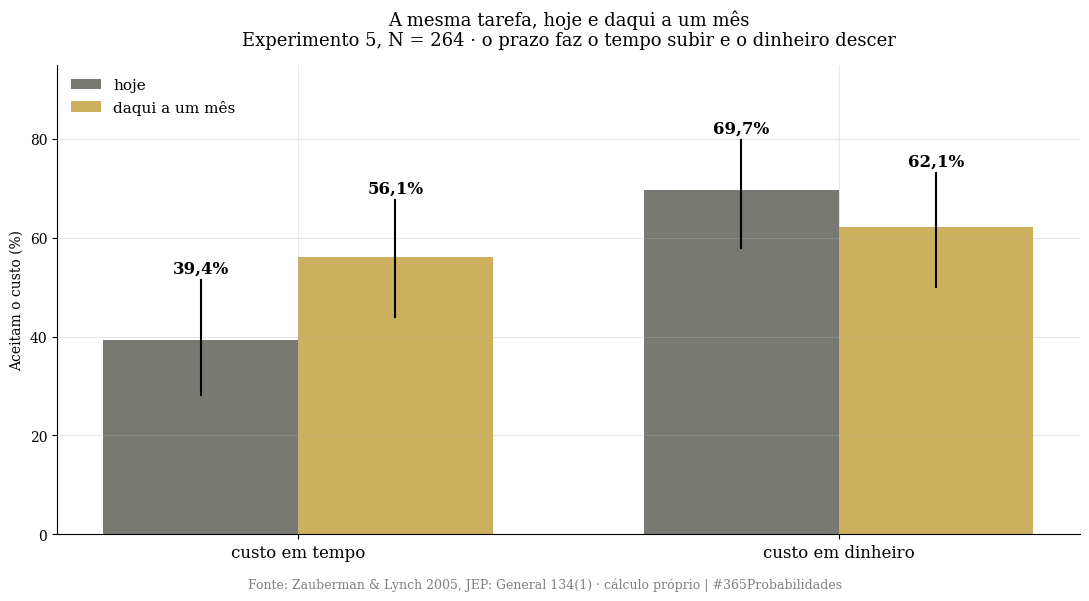
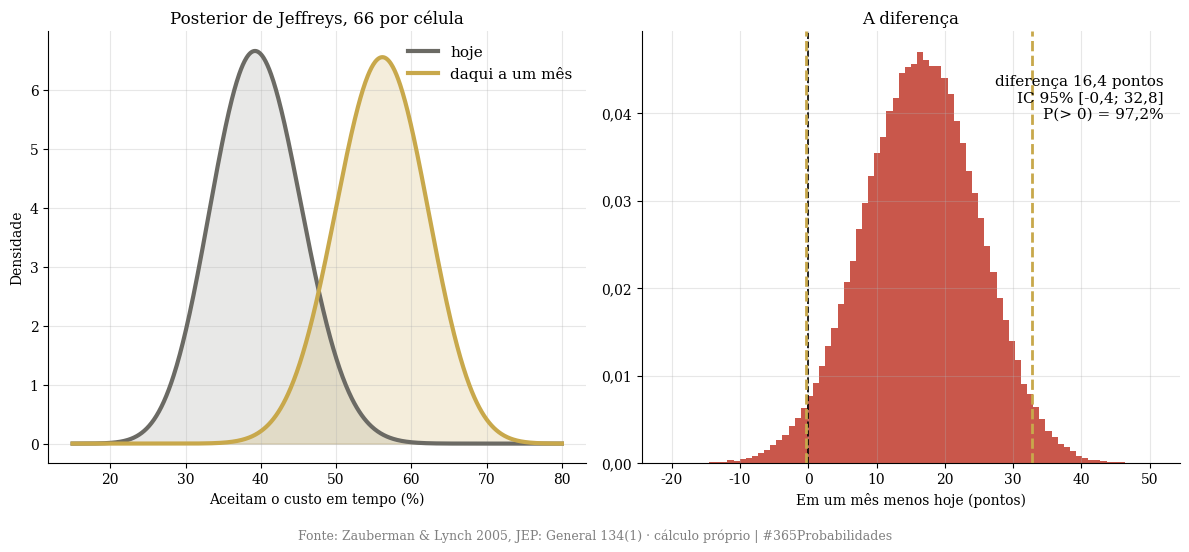
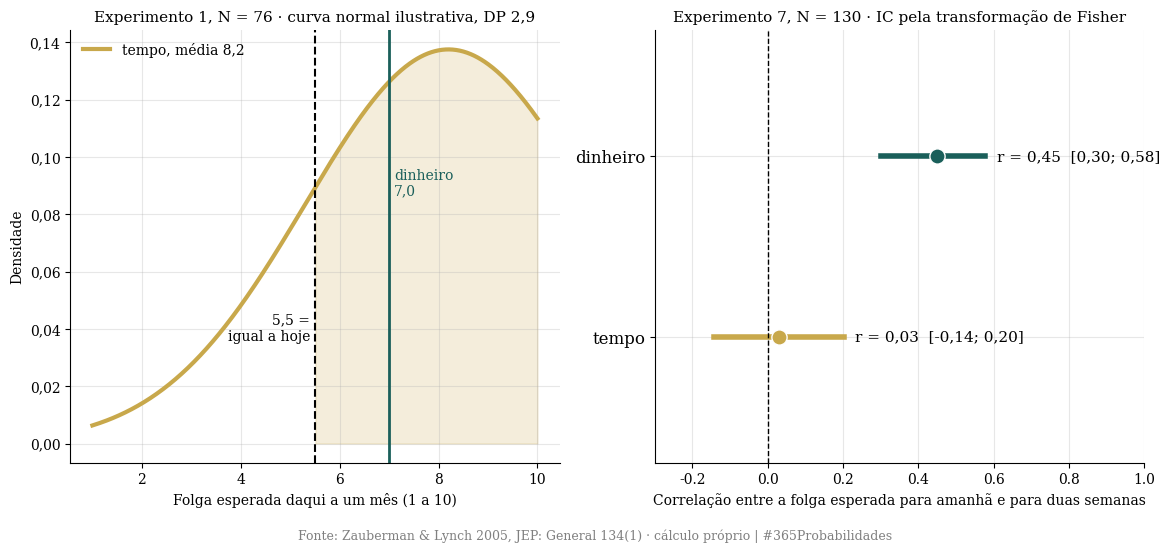
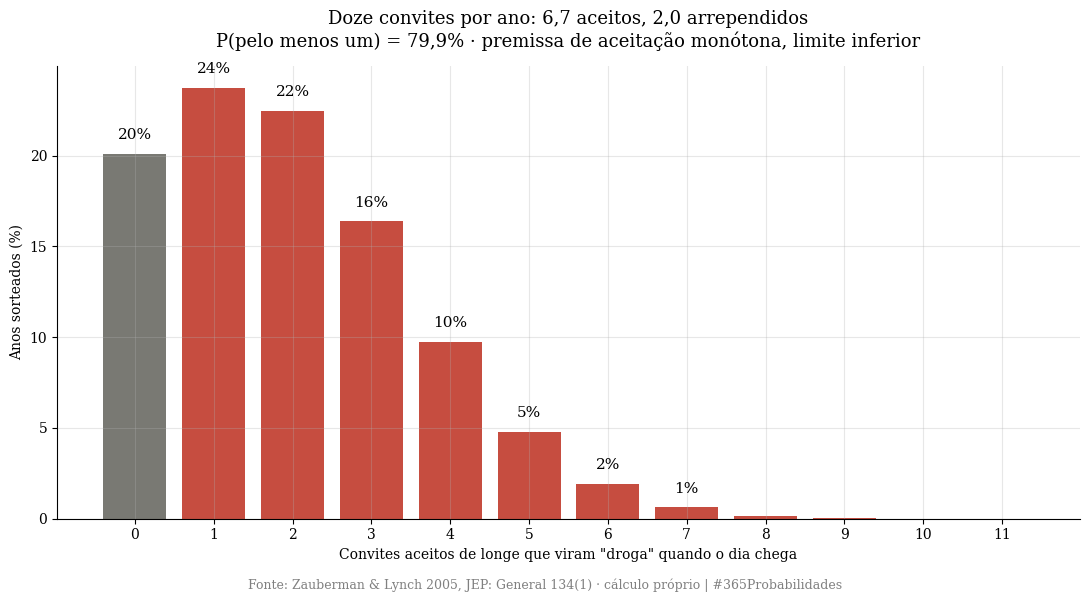

The script that saved these images, in order:
import numpy as np
import matplotlib.pyplot as plt
from scipy import stats

SEMENTE = 42
rng = np.random.default_rng(SEMENTE)
SORTEIOS = 200_000

plt.rcParams['font.family'] = 'serif'
plt.rcParams['axes.spines.top'] = False
plt.rcParams['axes.spines.right'] = False
plt.rcParams['axes.grid'] = True
plt.rcParams['grid.alpha'] = 0.3
plt.rcParams['figure.facecolor'] = 'white'
plt.rcParams['axes.facecolor'] = 'white'

VERMELHO, DOURADO, VERDE, CINZA = '#c0392b', '#c8a84b', '#1a5f5a', '#6b6a64'
RODAPE = 'Fonte: Zauberman & Lynch 2005, JEP: General 134(1) · cálculo próprio | #365Probabilidades'

def vir(x, casas=1):
    return f"{x:.{casas}f}".replace(".", ",")

def pct(x, casas=1):
    return vir(100 * x, casas) + "%"

def mil(n):
    return f"{int(n):,}".replace(",", ".")

def jeffreys(k, n):
    d = stats.beta(k + 0.5, n - k + 0.5)
    return d, d.interval(0.95)

print("✅ Bibliotecas carregadas · semente", SEMENTE)

# --- DADOS DA LITERATURA ---
# Zauberman & Lynch (2005), JEP: General 134(1), 23-37

# Experimento 1 (N = 76): folga esperada daqui a um mês, escala 1 a 10, 5,5 = igual a hoje
N_E1, IGUAL = 76, 5.5
FOLGA_TEMPO, DP_TEMPO, ETA_TEMPO = 8.2, 2.9, 0.57
FOLGA_DINHEIRO, ETA_DINHEIRO = 7.0, 0.23   # DP do dinheiro não lido

# Experimento 5 (N = 264, entre sujeitos, 2 × 2): aceita o custo?
N_E5, POR_CELULA = 264, 66
P = {('tempo', 'hoje'): 0.394, ('tempo', 'mês'): 0.561,
     ('dinheiro', 'hoje'): 0.697, ('dinheiro', 'mês'): 0.621}
K = {c: round(p * POR_CELULA) for c, p in P.items()}   # contagens reconstruídas
P_INTERACAO = 0.047

# Experimento 6 (N = 48): erro de previsão da folga
N_E6, ERRO_TEMPO, ERRO_DINHEIRO, P_E6 = 48, 1.85, 1.10, 0.015

# Experimento 7 (N = 130): folga esperada para amanhã × para duas semanas
N_E7, R_TEMPO, R_DINHEIRO = 130, 0.03, 0.45

# Estudo natural (N = 178): presença na palestra
N_NAT, PRESENCA_AVISO, PRESENCA_SEM = 178, 0.19, 0.18

print("=" * 72)
print("  DADOS · ZAUBERMAN & LYNCH (2005)")
print("=" * 72)
print(f"\n  Experimento 1 (N = {N_E1}): folga esperada daqui a um mês, 5,5 = igual a hoje")
print(f"    tempo {vir(FOLGA_TEMPO)} (DP {vir(DP_TEMPO)}) · dinheiro {vir(FOLGA_DINHEIRO)} · diferença p = 0,013")
print(f"\n  Experimento 5 (N = {N_E5}, {POR_CELULA} por célula): aceitam o custo")
for rec in ('tempo', 'dinheiro'):
    print(f"    {rec:>8}: hoje {pct(P[(rec, 'hoje')])} ({K[(rec, 'hoje')]}/{POR_CELULA}) · em um mês {pct(P[(rec, 'mês')])} ({K[(rec, 'mês')]}/{POR_CELULA})")
print(f"    interação recurso × prazo: p = {vir(P_INTERACAO, 3)}")
print(f"\n  Experimento 6 (N = {N_E6}): erro de previsão da folga, tempo {vir(ERRO_TEMPO, 2)} contra dinheiro {vir(ERRO_DINHEIRO, 2)}, p = {vir(P_E6, 3)}")
print(f"  Experimento 7 (N = {N_E7}): folga de amanhã prevê a de duas semanas? tempo r = {vir(R_TEMPO, 2)} · dinheiro r = {vir(R_DINHEIRO, 2)}")
print(f"  Estudo natural (N = {N_NAT}): presença na palestra {pct(PRESENCA_AVISO, 0)} com aviso específico, {pct(PRESENCA_SEM, 0)} sem")
print("\n  Contagens do Experimento 5 reconstruídas dos percentuais (66 por célula). Sem ×0,80: escolha no experimento.")
print("=" * 72)

# --- O MODELO ---

# ── CAMADA 1 · hoje e daqui a um mês ──
d_hoje, ic_hoje = jeffreys(K[('tempo', 'hoje')], POR_CELULA)
d_mes, ic_mes = jeffreys(K[('tempo', 'mês')], POR_CELULA)
s_hoje, s_mes = d_hoje.rvs(SORTEIOS, random_state=rng), d_mes.rvs(SORTEIOS, random_state=rng)
dif_tempo = s_mes - s_hoje
print("=" * 72)
print("  CAMADA 1 · A MESMA TAREFA, HOJE E DAQUI A UM MÊS (custo em tempo)")
print("=" * 72)
print(f"\n  Aceitam hoje:          {pct(P[('tempo', 'hoje')])}  IC 95% [{pct(ic_hoje[0])}; {pct(ic_hoje[1])}]")
print(f"  Aceitam em um mês:     {pct(P[('tempo', 'mês')])}  IC 95% [{pct(ic_mes[0])}; {pct(ic_mes[1])}]")
print(f"  Diferença:             {vir(100 * dif_tempo.mean())} pontos  [{vir(100 * np.percentile(dif_tempo, 2.5))}; {vir(100 * np.percentile(dif_tempo, 97.5))}]")
print(f"  P(em um mês > hoje):   {pct((dif_tempo > 0).mean())}")
print(f"  Razão:                 {vir((s_mes / s_hoje).mean(), 2)} vezes mais gente diz sim quando é para daqui a um mês")

# ── CAMADA 2 · tempo contra dinheiro ──
d_dh, _ = jeffreys(K[('dinheiro', 'hoje')], POR_CELULA)
d_dm, _ = jeffreys(K[('dinheiro', 'mês')], POR_CELULA)
dif_dinheiro = d_dm.rvs(SORTEIOS, random_state=rng) - d_dh.rvs(SORTEIOS, random_state=rng)
inter = dif_tempo - dif_dinheiro
print("\n" + "=" * 72)
print("  CAMADA 2 · TEMPO CONTRA DINHEIRO")
print("=" * 72)
print(f"\n  Efeito do prazo no tempo:     {vir(100 * dif_tempo.mean()):>5} pontos (sobe)")
print(f"  Efeito do prazo no dinheiro:  {vir(100 * dif_dinheiro.mean()):>5} pontos (desce)")
print(f"  Diferença dos efeitos:        {vir(100 * inter.mean())} pontos  [{vir(100 * np.percentile(inter, 2.5))}; {vir(100 * np.percentile(inter, 97.5))}]")
print(f"  P(o prazo ajuda mais o tempo do que o dinheiro): {pct((inter > 0).mean())}  (no artigo, interação p = 0,047)")
print(f"  P(o dinheiro cai com o prazo): {pct((dif_dinheiro < 0).mean())}  (o artigo não afirma a queda; só a interação)")

# ── CAMADA 3 · o erro de previsão ──
# Experimento 1: quanto a folga esperada passa do "igual a hoje"
d_folga = (FOLGA_TEMPO - IGUAL) / DP_TEMPO
ep = DP_TEMPO / np.sqrt(N_E1)
ic_folga = (FOLGA_TEMPO - 1.96 * ep, FOLGA_TEMPO + 1.96 * ep)
p_acima = 1 - stats.norm.cdf((IGUAL - FOLGA_TEMPO) / DP_TEMPO)
# Experimento 7: intervalos das correlações por Fisher
def ic_r(r, n):
    z = np.arctanh(r); e = 1 / np.sqrt(n - 3)
    return np.tanh(z - 1.96 * e), np.tanh(z + 1.96 * e)
ic_rt, ic_rd = ic_r(R_TEMPO, N_E7), ic_r(R_DINHEIRO, N_E7)
print("\n" + "=" * 72)
print("  CAMADA 3 · O ERRO DE PREVISÃO")
print("=" * 72)
print(f"\n  Folga de tempo esperada: {vir(FOLGA_TEMPO)} numa escala em que 5,5 é 'igual a hoje'")
print(f"    IC 95% da média [{vir(ic_folga[0])}; {vir(ic_folga[1])}] · d = {vir(d_folga, 2)} acima do 'igual'")
print(f"    Se a escala for aproximadamente normal, {pct(p_acima, 0)} das pessoas esperam mais tempo do que hoje (premissa declarada)")
print(f"  Erro de previsão (Exp. 6): tempo {vir(ERRO_TEMPO, 2)} contra dinheiro {vir(ERRO_DINHEIRO, 2)}, razão {vir(ERRO_TEMPO / ERRO_DINHEIRO, 2)}")
print(f"  A folga de amanhã prevê a de duas semanas? (Exp. 7, N = {N_E7})")
print(f"    tempo    r = {vir(R_TEMPO, 2)}  IC 95% [{vir(ic_rt[0], 2)}; {vir(ic_rt[1], 2)}]  → não prevê")
print(f"    dinheiro r = {vir(R_DINHEIRO, 2)}  IC 95% [{vir(ic_rd[0], 2)}; {vir(ic_rd[1], 2)}]  → prevê")

# ── CAMADA 4 · a agenda de um ano ──
# Doze convites, um por mês. Cada um é aceito de longe com p_mes e seria aceito na hora com p_hoje.
# Premissa: quem diria sim na hora também diz sim de longe (aceitação monótona). Então a fração dos
# "sim de longe" que viram "droga" na hora é (p_mes − p_hoje) / p_mes.
CONVITES = 12
aceitos = rng.binomial(CONVITES, s_mes)
frac_droga = np.clip((s_mes - s_hoje) / s_mes, 0, 1)
droga = rng.binomial(aceitos, frac_droga)
print("\n" + "=" * 72)
print(f"  CAMADA 4 · A AGENDA DE UM ANO ({mil(SORTEIOS)} anos sorteados)")
print("=" * 72)
print(f"\n  Doze convites, um por mês, aceitos de longe:")
print(f"    aceitos no ano: média {vir(aceitos.mean())} de {CONVITES} · 95% entre {int(np.percentile(aceitos, 2.5))} e {int(np.percentile(aceitos, 97.5))}")
print(f"    dos aceitos, viram 'droga' quando o dia chega: {pct(frac_droga.mean(), 0)} [{pct(np.percentile(frac_droga, 2.5), 0)}; {pct(np.percentile(frac_droga, 97.5), 0)}]")
print(f"    'sim, droga' por ano: média {vir(droga.mean())} · P(pelo menos um) = {pct((droga >= 1).mean())} · P(três ou mais) = {pct((droga >= 3).mean())}")
print(f"    se cada convite fosse avaliado na hora: {vir(CONVITES * P[('tempo', 'hoje')])} aceitos em vez de {vir(CONVITES * P[('tempo', 'mês')])}")
print("  Premissa: aceitação monótona (quem diz sim na hora diz sim de longe). É um limite inferior do arrependimento.")
print("=" * 72)

# --- VISUALIZAÇÃO ---

# ── GRÁFICO 1 · as quatro células ──
fig1, ax1 = plt.subplots(figsize=(11, 6))
x = np.arange(2); w = 0.36
for i, (prazo, cor) in enumerate((('hoje', CINZA), ('mês', DOURADO))):
    vals = [100 * P[('tempo', prazo)], 100 * P[('dinheiro', prazo)]]
    bars = ax1.bar(x + (i - 0.5) * w, vals, w, color=cor, alpha=0.9, label='hoje' if prazo == 'hoje' else 'daqui a um mês')
    for b, v, rec in zip(bars, vals, ('tempo', 'dinheiro')):
        _, ic = jeffreys(K[(rec, prazo)], POR_CELULA)
        ax1.plot([b.get_x() + w / 2] * 2, [100 * ic[0], 100 * ic[1]], color='black', lw=1.5)
        ax1.text(b.get_x() + w / 2, 100 * ic[1] + 1.5, pct(v / 100), ha='center', fontsize=12, fontweight='bold')
ax1.set_xticks(x); ax1.set_xticklabels(['custo em tempo', 'custo em dinheiro'], fontsize=12)
ax1.set_ylim(0, 95); ax1.set_ylabel('Aceitam o custo (%)')
ax1.legend(frameon=False, fontsize=11, loc='upper left')
ax1.set_title('A mesma tarefa, hoje e daqui a um mês\nExperimento 5, N = 264 · o prazo faz o tempo subir e o dinheiro descer', fontsize=13, pad=14)
plt.figtext(0.5, 0.01, RODAPE, ha='center', fontsize=9, color='gray')
plt.tight_layout(rect=(0, 0.03, 1, 1))
plt.savefig('dia-137-grafico-01-hoje-e-um-mes.png', dpi=150, bbox_inches='tight')
plt.close()
print("✅ Gráfico 1 salvo!")

# ── GRÁFICO 2 · as duas posteriores e a diferença ──
fig2, (ax2a, ax2b) = plt.subplots(1, 2, figsize=(12, 5.5))
xx = np.linspace(0.15, 0.8, 800)
ax2a.plot(100 * xx, d_hoje.pdf(xx), color=CINZA, lw=3, label='hoje'); ax2a.fill_between(100 * xx, d_hoje.pdf(xx), alpha=0.15, color=CINZA)
ax2a.plot(100 * xx, d_mes.pdf(xx), color=DOURADO, lw=3, label='daqui a um mês'); ax2a.fill_between(100 * xx, d_mes.pdf(xx), alpha=0.2, color=DOURADO)
ax2a.set_xlabel('Aceitam o custo em tempo (%)'); ax2a.set_ylabel('Densidade'); ax2a.legend(frameon=False, fontsize=11)
ax2a.set_title('Posterior de Jeffreys, 66 por célula', fontsize=12)
ax2b.hist(100 * dif_tempo, bins=80, color=VERMELHO, alpha=0.85, density=True)
ax2b.axvline(0, color='black', lw=1.2, ls='--')
lo, hi = np.percentile(100 * dif_tempo, [2.5, 97.5])
ax2b.axvline(lo, color=DOURADO, ls='--', lw=2); ax2b.axvline(hi, color=DOURADO, ls='--', lw=2)
ax2b.text(0.97, 0.9, f'diferença {vir(100 * dif_tempo.mean())} pontos\nIC 95% [{vir(lo)}; {vir(hi)}]\nP(> 0) = {pct((dif_tempo > 0).mean())}', transform=ax2b.transAxes, ha='right', va='top', fontsize=11)
ax2b.set_xlabel('Em um mês menos hoje (pontos)'); ax2b.set_title('A diferença', fontsize=12)
ax2b.yaxis.set_major_formatter(plt.FuncFormatter(lambda v, _: vir(v, 2)))
plt.figtext(0.5, 0.01, RODAPE, ha='center', fontsize=9, color='gray')
plt.tight_layout(rect=(0, 0.04, 1, 1))
plt.savefig('dia-137-grafico-02-bayesiano.png', dpi=150, bbox_inches='tight')
plt.close()
print("✅ Gráfico 2 salvo!")

# ── GRÁFICO 3 · o erro de previsão ──
fig3, (ax3a, ax3b) = plt.subplots(1, 2, figsize=(12, 5.5))
esc = np.linspace(1, 10, 500)
ax3a.plot(esc, stats.norm.pdf(esc, FOLGA_TEMPO, DP_TEMPO), color=DOURADO, lw=3, label=f'tempo, média {vir(FOLGA_TEMPO)}')
ax3a.fill_between(esc, stats.norm.pdf(esc, FOLGA_TEMPO, DP_TEMPO), where=esc > IGUAL, alpha=0.2, color=DOURADO)
ax3a.axvline(IGUAL, color='black', lw=1.5, ls='--'); ax3a.text(IGUAL - 0.1, ax3a.get_ylim()[1] * 0.25, '5,5 =\nigual a hoje', ha='right', fontsize=10)
ax3a.axvline(FOLGA_DINHEIRO, color=VERDE, lw=2); ax3a.text(FOLGA_DINHEIRO + 0.1, ax3a.get_ylim()[1] * 0.6, f'dinheiro\n{vir(FOLGA_DINHEIRO)}', color=VERDE, fontsize=10)
ax3a.set_xlabel('Folga esperada daqui a um mês (1 a 10)'); ax3a.set_ylabel('Densidade'); ax3a.legend(frameon=False, fontsize=10, loc='upper left')
ax3a.set_title(f'Experimento 1, N = 76 · curva normal ilustrativa, DP {vir(DP_TEMPO)}', fontsize=11)
ax3a.yaxis.set_major_formatter(plt.FuncFormatter(lambda v, _: vir(v, 2)))
for i, (nome, r, ic, cor) in enumerate((('tempo', R_TEMPO, ic_rt, DOURADO), ('dinheiro', R_DINHEIRO, ic_rd, VERDE))):
    ax3b.plot([ic[0], ic[1]], [i, i], color=cor, lw=4); ax3b.scatter([r], [i], color=cor, s=120, zorder=5, edgecolor='white')
    ax3b.text(ic[1] + 0.03, i, f'r = {vir(r, 2)}  [{vir(ic[0], 2)}; {vir(ic[1], 2)}]', va='center', fontsize=11)
ax3b.axvline(0, color='black', lw=1, ls='--')
ax3b.set_yticks([0, 1]); ax3b.set_yticklabels(['tempo', 'dinheiro'], fontsize=12); ax3b.set_ylim(-0.7, 1.7); ax3b.set_xlim(-0.3, 1.0)
ax3b.set_xlabel('Correlação entre a folga esperada para amanhã e para duas semanas')
ax3b.set_title('Experimento 7, N = 130 · IC pela transformação de Fisher', fontsize=11)
plt.figtext(0.5, 0.01, RODAPE, ha='center', fontsize=9, color='gray')
plt.tight_layout(rect=(0, 0.04, 1, 1))
plt.savefig('dia-137-grafico-03-o-erro-de-previsao.png', dpi=150, bbox_inches='tight')
plt.close()
print("✅ Gráfico 3 salvo!")

# ── GRÁFICO 4 · a agenda de um ano ──
fig4, ax4 = plt.subplots(figsize=(11, 6))
vals, counts = np.unique(droga, return_counts=True)
cores4 = [CINZA if v == 0 else VERMELHO for v in vals]
ax4.bar(vals, 100 * counts / SORTEIOS, color=cores4, alpha=0.9)
for v, c in zip(vals, counts):
    if c / SORTEIOS > 0.005:
        ax4.text(v, 100 * c / SORTEIOS + 0.8, pct(c / SORTEIOS, 0), ha='center', fontsize=11)
ax4.set_xticks(range(0, int(vals.max()) + 1)); ax4.set_xlabel('Convites aceitos de longe que viram "droga" quando o dia chega')
ax4.set_ylabel('Anos sorteados (%)')
ax4.set_title(f'Doze convites por ano: {vir(aceitos.mean())} aceitos, {vir(droga.mean())} arrependidos\nP(pelo menos um) = {pct((droga >= 1).mean())} · premissa de aceitação monótona, limite inferior', fontsize=13, pad=14)
plt.figtext(0.5, 0.01, RODAPE, ha='center', fontsize=9, color='gray')
plt.tight_layout(rect=(0, 0.03, 1, 1))
plt.savefig('dia-137-grafico-04-a-agenda.png', dpi=150, bbox_inches='tight')
plt.close()
print("✅ Gráfico 4 salvo!")
